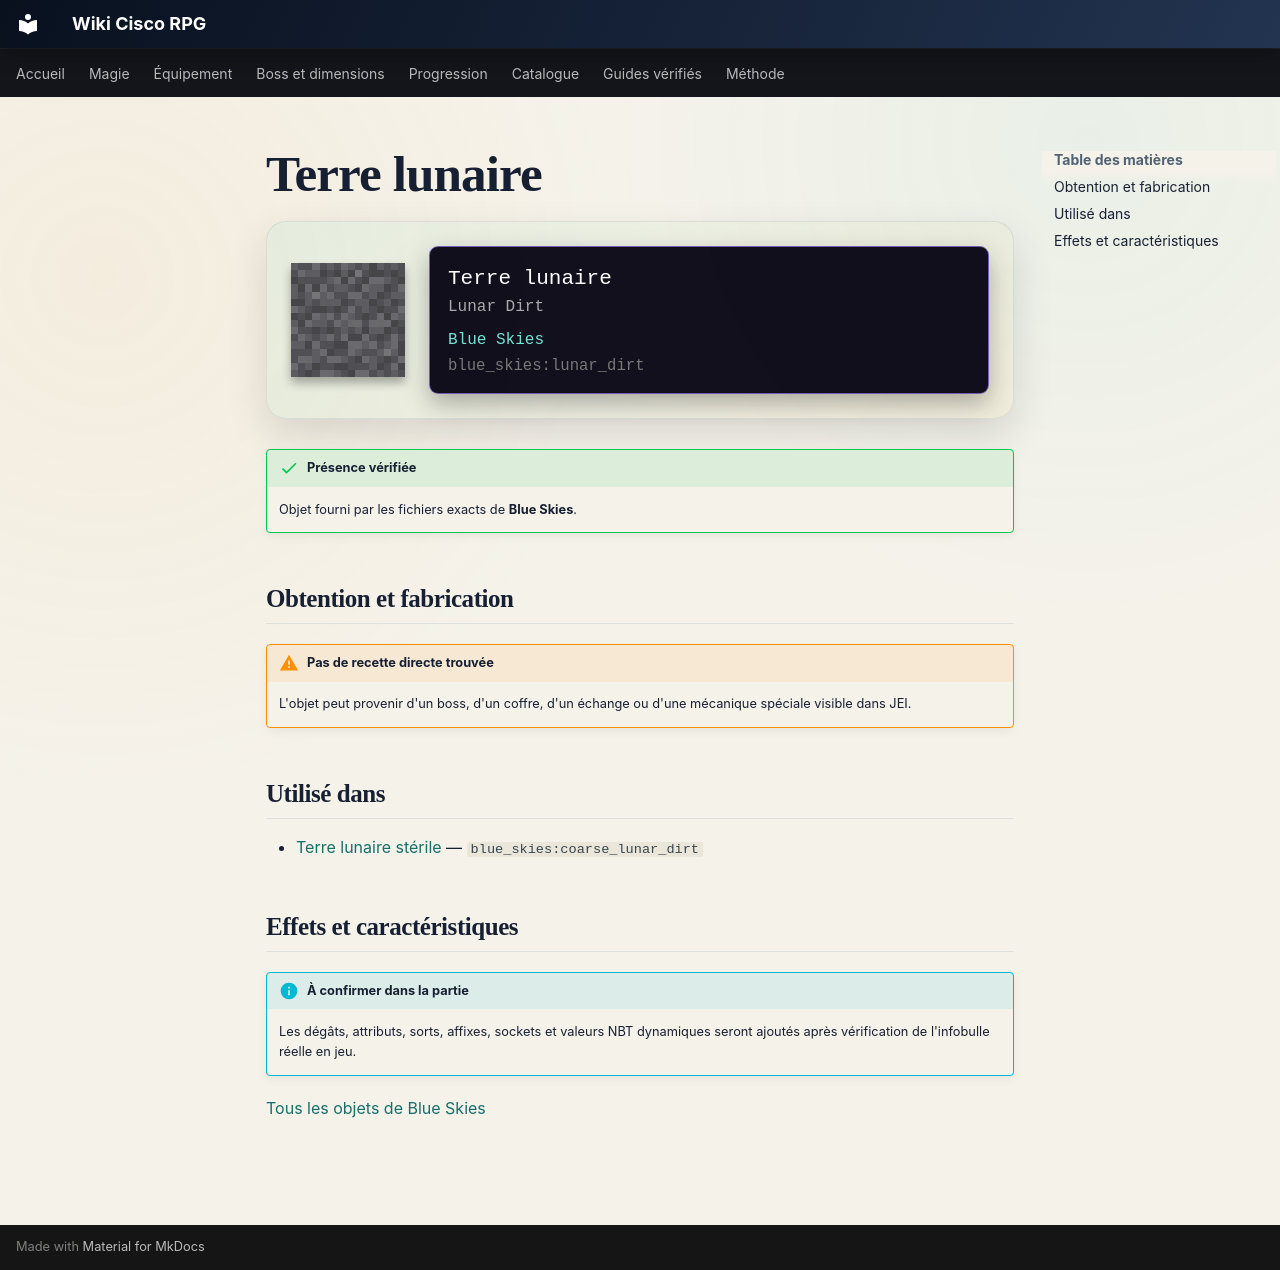

repository: Kloups-Dev/wiki-cisco-rpg · page: catalogue/objets/blue_skies/lunar_dirt/index.html · generator: mkdocs

# Terre lunaire

<div class="mc-item-showcase">
<img class="mc-item-icon" src="../../../../assets/generated/items/blue_skies/lunar_dirt.png" alt="Terre lunaire">
<div class="mc-tooltip-card">
<div class="mc-tooltip-card__name">Terre lunaire</div>
<div class="mc-tooltip-card__alias">Lunar Dirt</div>
<div class="mc-tooltip-card__mod">Blue Skies</div>
<div class="mc-tooltip-card__id">blue_skies:lunar_dirt</div>
</div>
</div>

!!! success "Présence vérifiée"
    Objet fourni par les fichiers exacts de **Blue Skies**.

## Obtention et fabrication

!!! warning "Pas de recette directe trouvée"
    L'objet peut provenir d'un boss, d'un coffre, d'un échange ou d'une mécanique spéciale visible dans JEI.

## Utilisé dans

- [Terre lunaire stérile](../../../catalogue/objets/blue_skies/coarse_lunar_dirt.md) — <code>blue_skies:coarse_lunar_dirt</code>

## Effets et caractéristiques

!!! info "À confirmer dans la partie"
    Les dégâts, attributs, sorts, affixes, sockets et valeurs NBT dynamiques seront ajoutés après vérification de l'infobulle réelle en jeu.

[Tous les objets de Blue Skies](../../../contenu/blue-skies.md)
